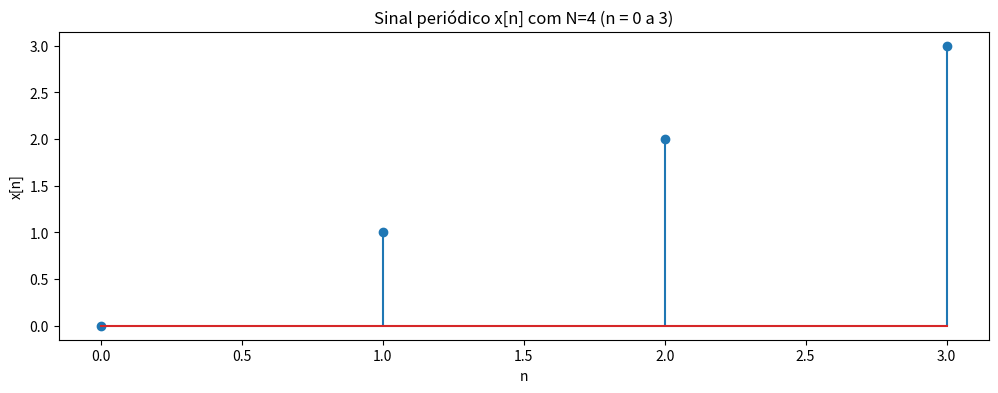

Here is the Python script that generated this plot:
import numpy as np
import matplotlib.pyplot as plt

N = 4 
Omega = (2 *np.pi)/N
print(f'Omega: {Omega}')

n = np.arange(0, N)
x_n = [0, 1, 2, 3]

for k in range(N):
    ck = (1/N) * np.sum(x_n * np.exp(-1j * k * Omega * n))
    print(f'c[{k}] = {ck:.4f}')
    
plt.figure(figsize=(12, 4))
plt.stem(n, x_n)
plt.xlabel('n')
plt.ylabel('x[n]')
plt.title(f'Sinal periódico x[n] com N={N} (n = {n[0]} a {N-1})')
plt.grid(False)
plt.show()
